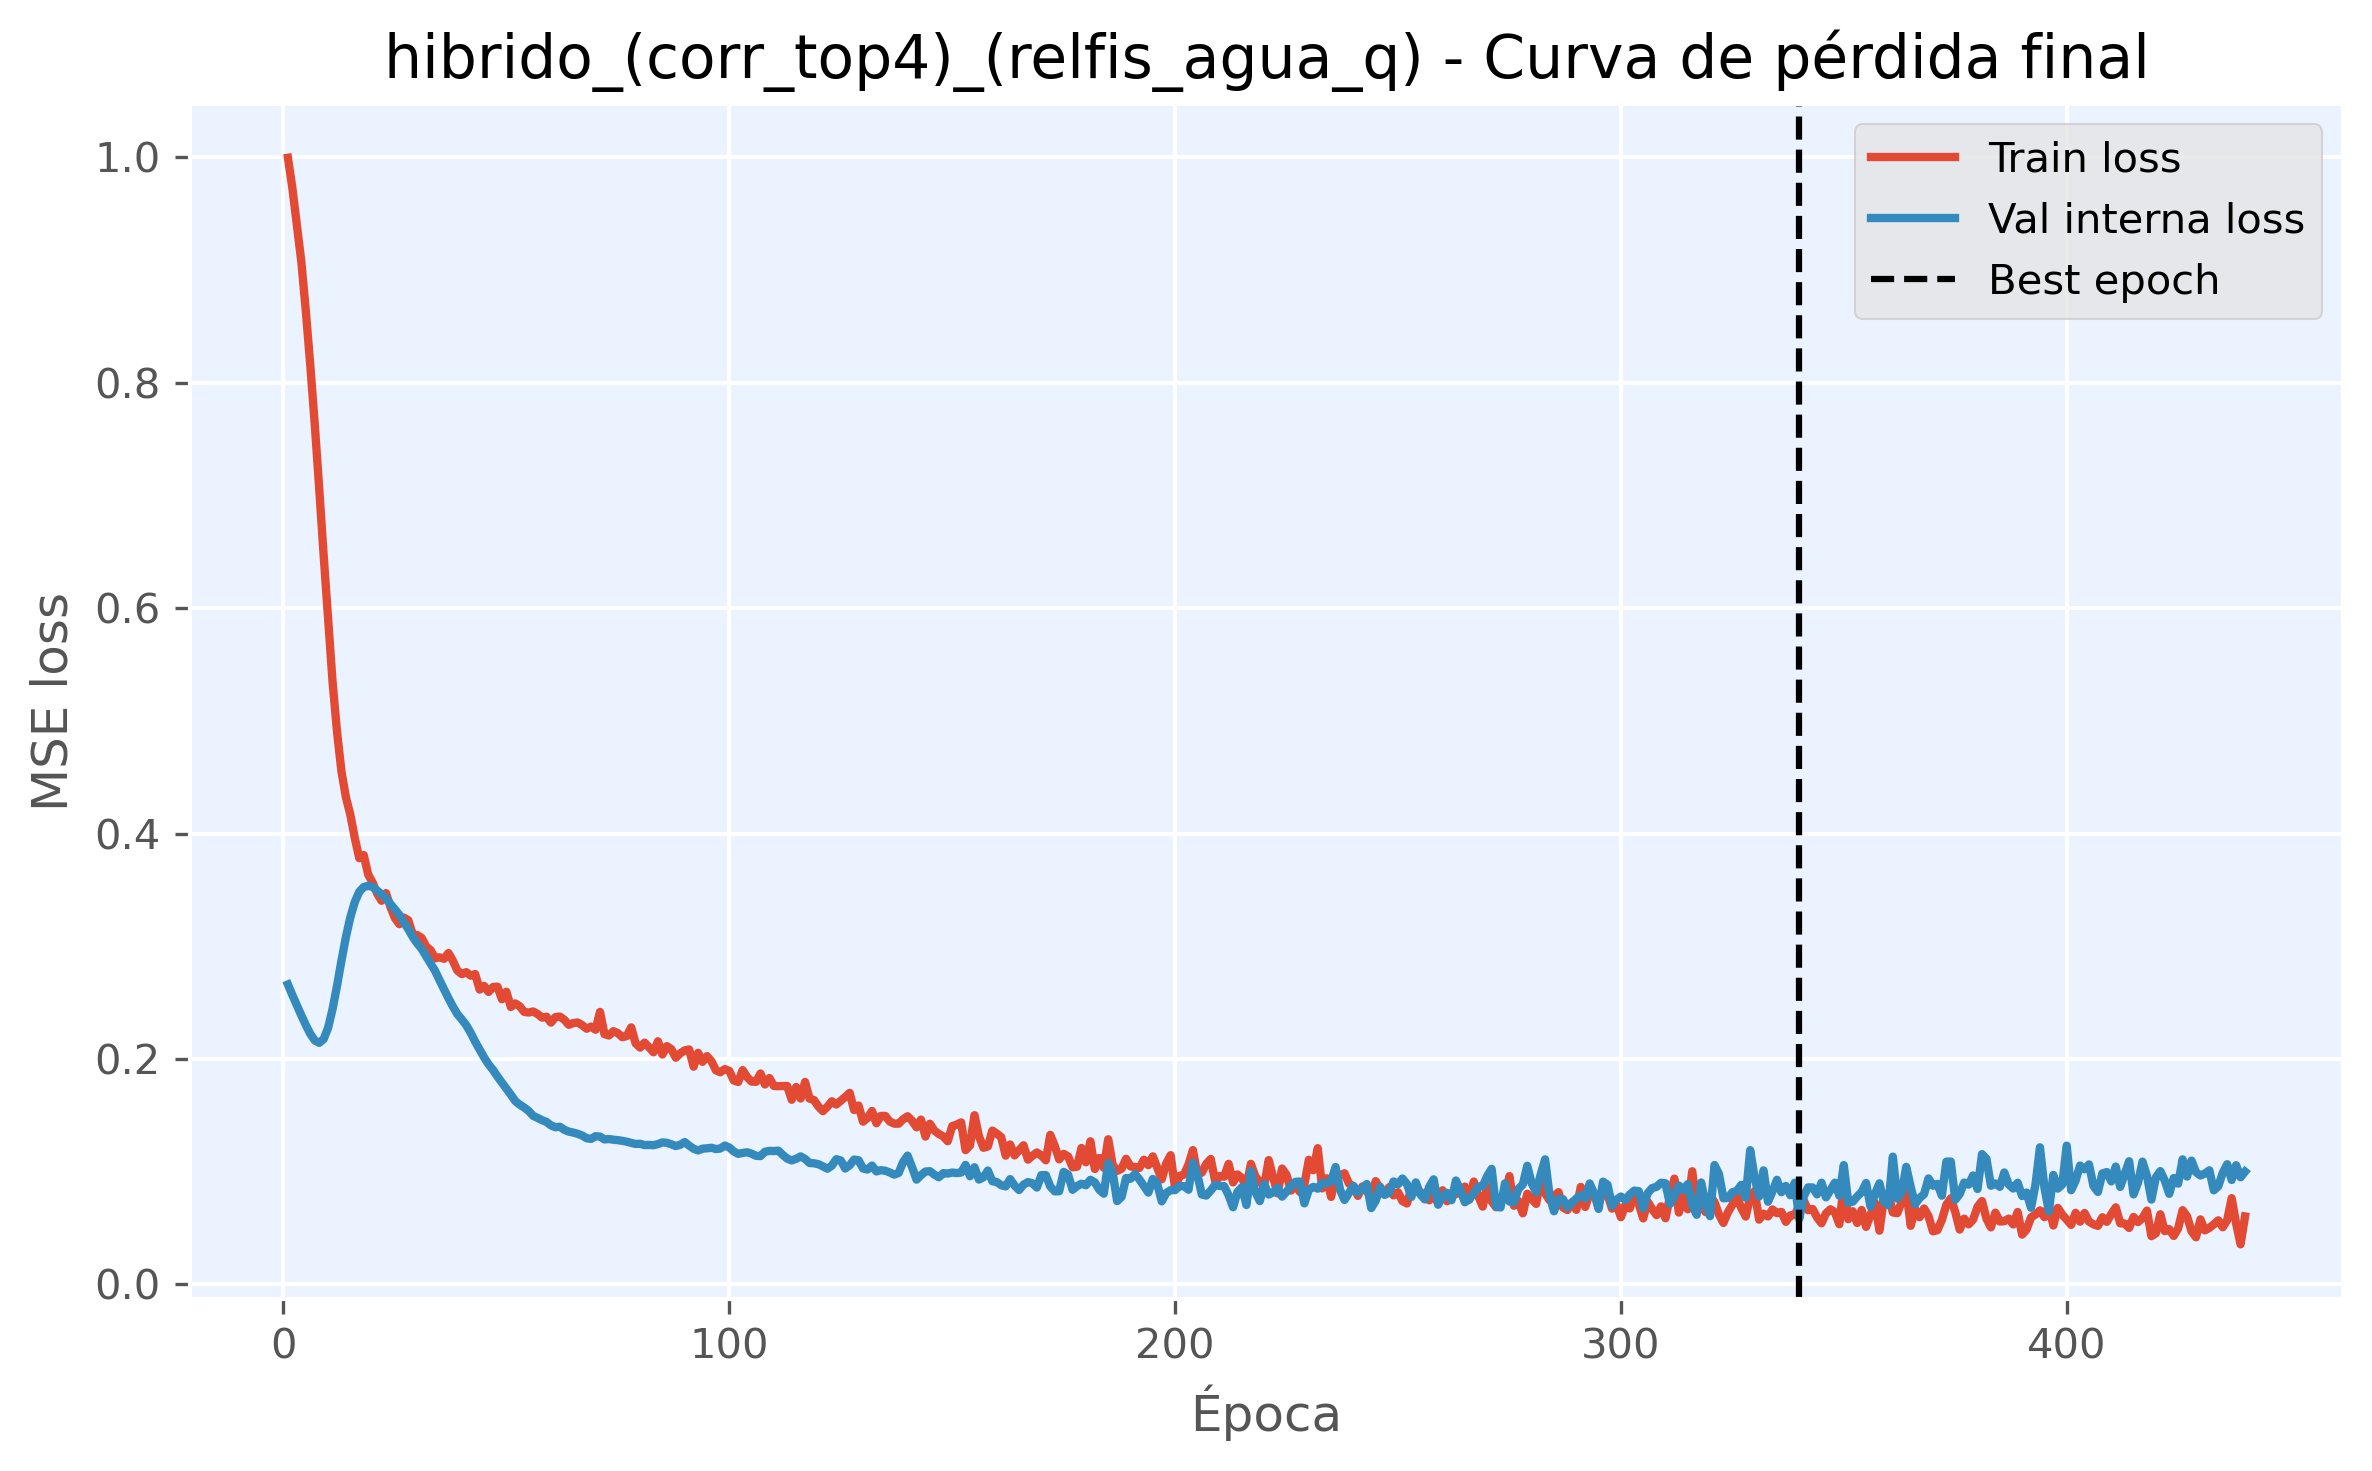

The data file committed next to this chart (first rows):
epoch, train_loss, val_loss, is_best_epoch
1, 0.9997, 0.2661, False
2, 0.9727, 0.2567, False
3, 0.9403, 0.2476, False
4, 0.9076, 0.2387, False
5, 0.8642, 0.2302, False
6, 0.8162, 0.2224, False
7, 0.764, 0.2165, False
8, 0.7071, 0.2144, False
9, 0.6475, 0.2176, False
10, 0.5916, 0.2275, False
11, 0.5351, 0.2441, False
12, 0.4908, 0.2647, False
13, 0.4552, 0.2872, False
14, 0.4323, 0.3082, False
15, 0.4167, 0.3259, False
16, 0.396, 0.3393, False
17, 0.3782, 0.3484, False
18, 0.381, 0.3526, False
19, 0.3637, 0.3538, False
20, 0.3565, 0.3527, False
21, 0.347, 0.3495, False
22, 0.3404, 0.3461, False
23, 0.3472, 0.3427, False
24, 0.3349, 0.3375, False
25, 0.325, 0.3328, False
26, 0.3196, 0.3278, False
27, 0.3255, 0.3213, False
28, 0.3231, 0.3152, False
29, 0.3104, 0.3083, False
30, 0.31, 0.3026, False
31, 0.3074, 0.2978, False
32, 0.2998, 0.2912, False
33, 0.2966, 0.2848, False
34, 0.2894, 0.2783, False
35, 0.2902, 0.27, False
36, 0.2889, 0.2619, False
37, 0.294, 0.254, False
38, 0.2871, 0.2465, False
39, 0.2785, 0.2399, False
40, 0.2753, 0.2351, False
41, 0.2771, 0.23, False
42, 0.274, 0.2232, False
43, 0.2754, 0.2154, False
44, 0.2616, 0.2085, False
45, 0.2649, 0.2014, False
46, 0.2595, 0.1953, False
47, 0.2639, 0.1903, False
48, 0.2642, 0.1844, False
49, 0.253, 0.179, False
50, 0.2597, 0.1738, False
51, 0.2461, 0.1683, False
52, 0.2493, 0.1627, False
53, 0.2467, 0.1595, False
54, 0.2418, 0.1569, False
55, 0.2412, 0.1539, False
56, 0.2422, 0.1496, False
57, 0.2399, 0.1477, False
58, 0.2367, 0.1457, False
59, 0.2375, 0.1441, False
60, 0.2323, 0.1411, False
... 380 more rows
